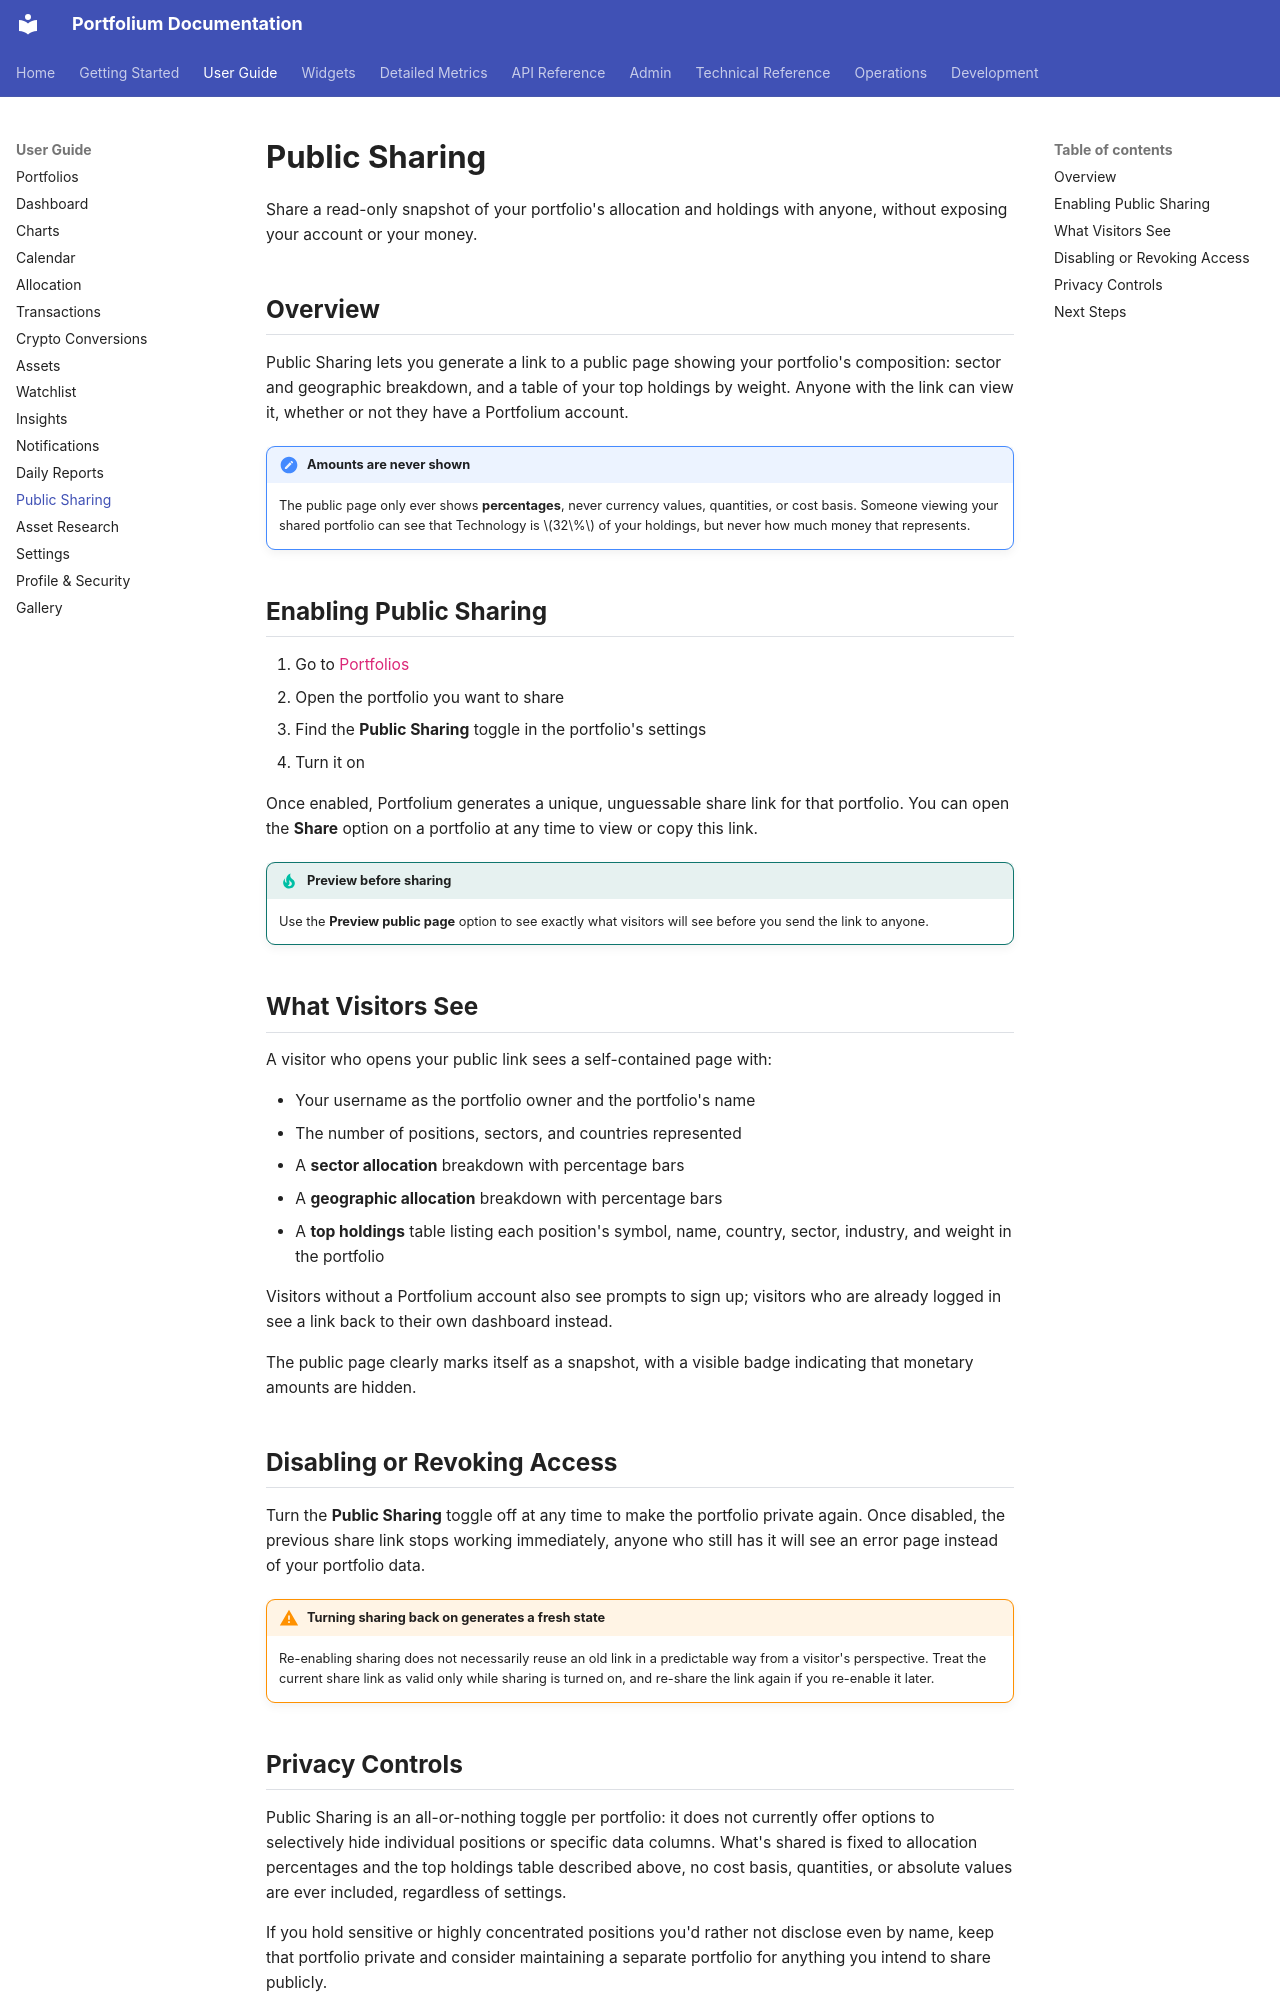

repository: ArthurMTX/Portfolium · page: user-guide/public-sharing/index.html · generator: mkdocs

# Public Sharing

Share a read-only snapshot of your portfolio's allocation and holdings with anyone, without exposing your account or your money.

## Overview

Public Sharing lets you generate a link to a public page showing your portfolio's composition: sector and geographic breakdown, and a table of your top holdings by weight. Anyone with the link can view it, whether or not they have a Portfolium account.

!!! note "Amounts are never shown"
    The public page only ever shows **percentages**, never currency values, quantities, or cost basis. Someone viewing your shared portfolio can see that Technology is $32\%$ of your holdings, but never how much money that represents.

## Enabling Public Sharing

1. Go to [Portfolios](portfolios.md)
2. Open the portfolio you want to share
3. Find the **Public Sharing** toggle in the portfolio's settings
4. Turn it on

Once enabled, Portfolium generates a unique, unguessable share link for that portfolio. You can open the **Share** option on a portfolio at any time to view or copy this link.

!!! tip "Preview before sharing"
    Use the **Preview public page** option to see exactly what visitors will see before you send the link to anyone.

## What Visitors See

A visitor who opens your public link sees a self-contained page with:

- Your username as the portfolio owner and the portfolio's name
- The number of positions, sectors, and countries represented
- A **sector allocation** breakdown with percentage bars
- A **geographic allocation** breakdown with percentage bars
- A **top holdings** table listing each position's symbol, name, country, sector, industry, and weight in the portfolio

Visitors without a Portfolium account also see prompts to sign up; visitors who are already logged in see a link back to their own dashboard instead.

The public page clearly marks itself as a snapshot, with a visible badge indicating that monetary amounts are hidden.

## Disabling or Revoking Access

Turn the **Public Sharing** toggle off at any time to make the portfolio private again. Once disabled, the previous share link stops working immediately, anyone who still has it will see an error page instead of your portfolio data.

!!! warning "Turning sharing back on generates a fresh state"
    Re-enabling sharing does not necessarily reuse an old link in a predictable way from a visitor's perspective. Treat the current share link as valid only while sharing is turned on, and re-share the link again if you re-enable it later.
